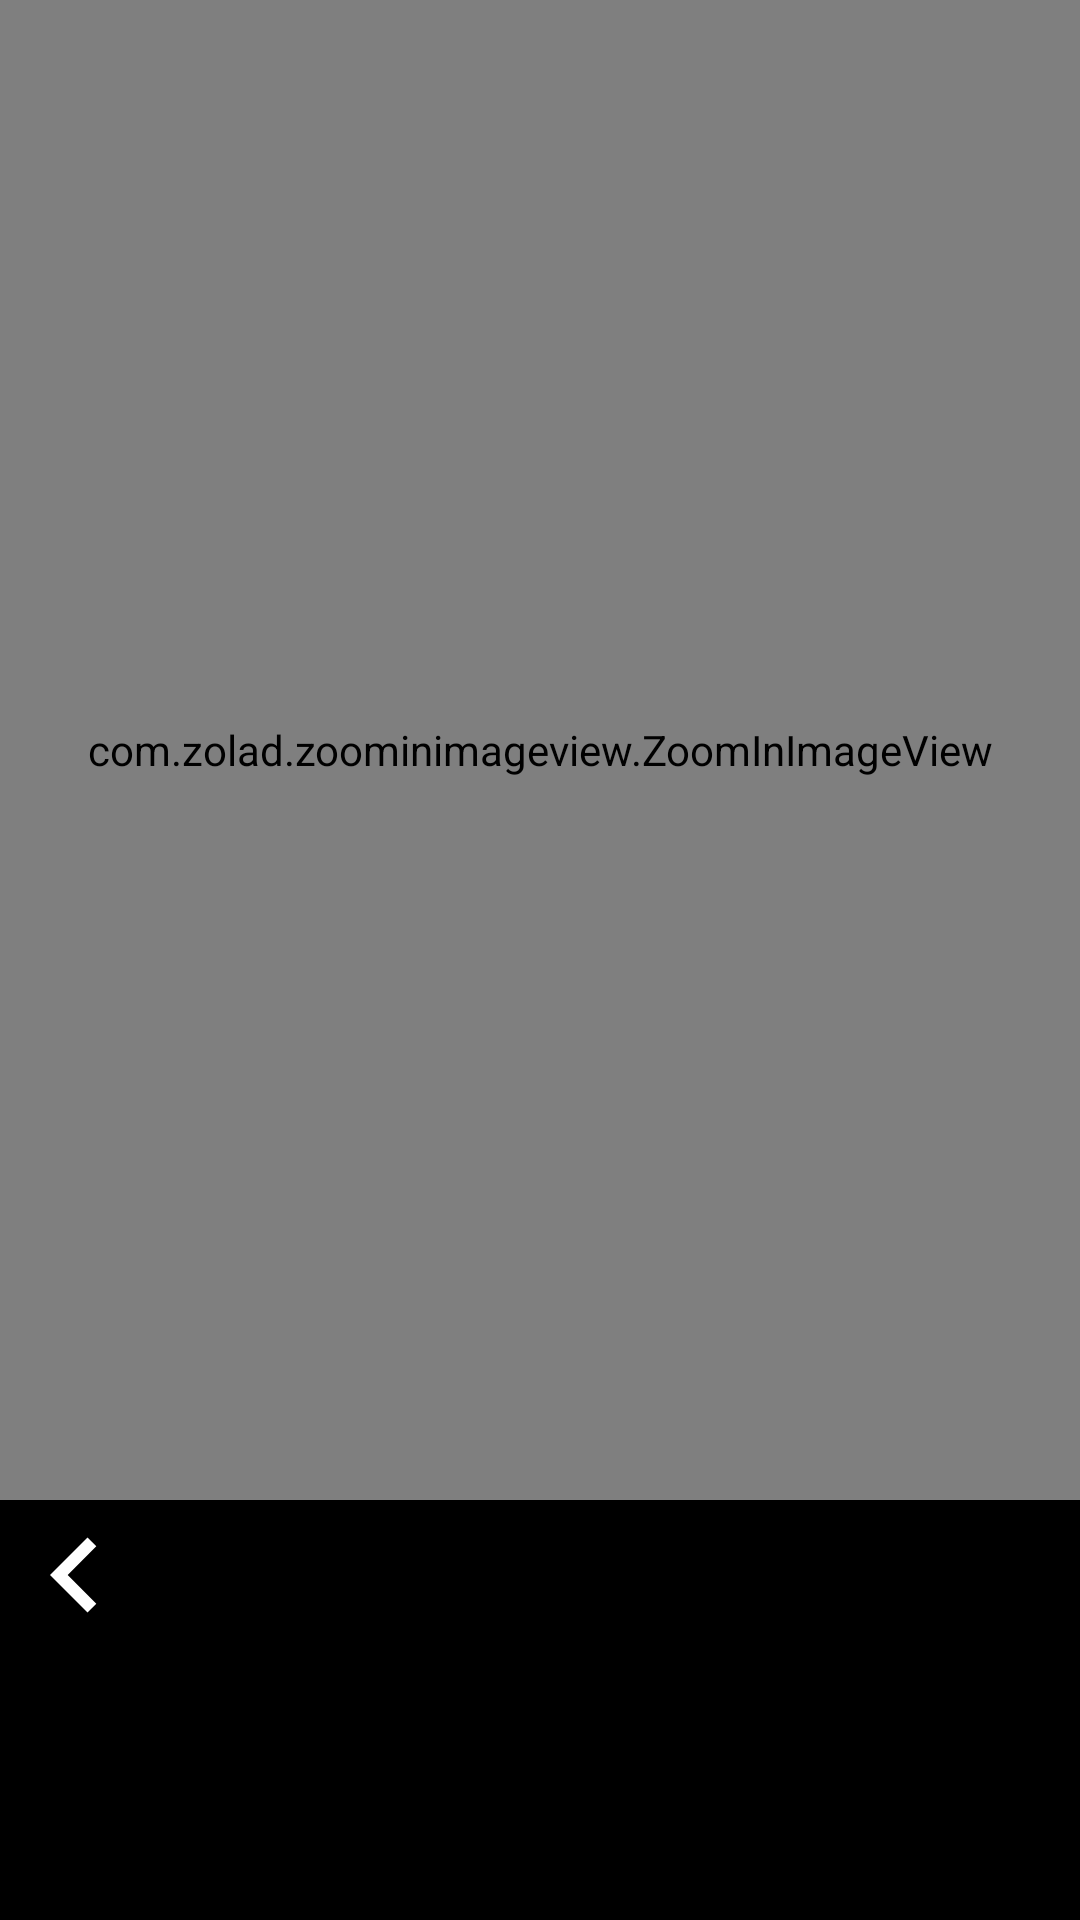

Write the Android layout XML for this screen, with the resource values it uses.
<!-- AndroidManifest.xml: application theme AppTheme -->
<!-- res/layout/fragment_view_answer.xml -->
<?xml version="1.0" encoding="utf-8"?>
<layout xmlns:android="http://schemas.android.com/apk/res/android"
    xmlns:app="http://schemas.android.com/apk/res-auto"
    xmlns:tools="http://schemas.android.com/tools">

    <FrameLayout
        android:layout_width="match_parent"
        android:layout_height="match_parent"
        android:background="@color/colorPrimary"
        tools:context=".detailScreen.ViewAnswerFragment">

        <ScrollView
            android:layout_width="match_parent"
            android:layout_height="wrap_content">

            <androidx.constraintlayout.widget.ConstraintLayout
                android:layout_width="match_parent"
                android:layout_height="wrap_content"
                android:orientation="vertical">

                <com.zolad.zoominimageview.ZoomInImageView
                    android:id="@+id/zoomInImageView"
                    android:layout_width="match_parent"
                    android:layout_height="500dp"
                    android:adjustViewBounds="true"
                    android:foregroundGravity="center"
                    android:scaleType="fitCenter"
                    app:layout_constraintEnd_toEndOf="parent"
                    app:layout_constraintStart_toStartOf="parent"
                    app:layout_constraintTop_toTopOf="parent" />

                <ImageView
                    android:id="@+id/before"
                    android:layout_width="50dp"
                    android:layout_height="50dp"
                    app:layout_constraintStart_toStartOf="parent"
                    app:layout_constraintTop_toBottomOf="@+id/zoomInImageView"
                    app:srcCompat="@drawable/before" />

                <ImageView
                    android:id="@+id/next"
                    android:layout_width="50dp"
                    android:layout_height="50dp"
                    android:adjustViewBounds="true"
                    app:layout_constraintEnd_toEndOf="parent"
                    app:layout_constraintTop_toBottomOf="@+id/zoomInImageView"
                    app:srcCompat="@drawable/next_24" />

                <TextView
                    android:id="@+id/description"
                    android:layout_width="wrap_content"
                    android:layout_height="wrap_content"
                    android:layout_marginStart="24dp"
                    android:layout_marginTop="24dp"
                    android:layout_marginEnd="24dp"
                    android:textColor="@color/colorAccent"
                    android:textSize="18sp"
                    app:layout_constraintEnd_toEndOf="parent"
                    app:layout_constraintStart_toStartOf="parent"
                    app:layout_constraintTop_toBottomOf="@+id/before" />
            </androidx.constraintlayout.widget.ConstraintLayout>
        </ScrollView>

    </FrameLayout>
</layout>
<!-- resources referenced by this layout -->
<resources>
  <color name="colorAccent">#ffffff</color>
  <color name="colorPrimary">#000000</color>
  <!-- drawable before (drawable) -->
  <vector android:height="96dp" android:tint="#FFFFFF"
      android:viewportHeight="24" android:viewportWidth="24"
      android:width="96dp" xmlns:android="http://schemas.android.com/apk/res/android">
      <path android:fillColor="@android:color/white" android:pathData="M15.41,7.41L14,6l-6,6 6,6 1.41,-1.41L10.83,12z"/>
  </vector>
  <style name="AppTheme" parent="Theme.AppCompat.Light.NoActionBar">
          
          <item name="colorPrimary">@color/colorPrimary</item>
          <item name="colorPrimaryDark">@color/colorPrimaryDark</item>
          <item name="colorAccent">@color/colorAccent</item>
      </style>
  <color name="colorPrimaryDark">#3700B3</color>
</resources>
